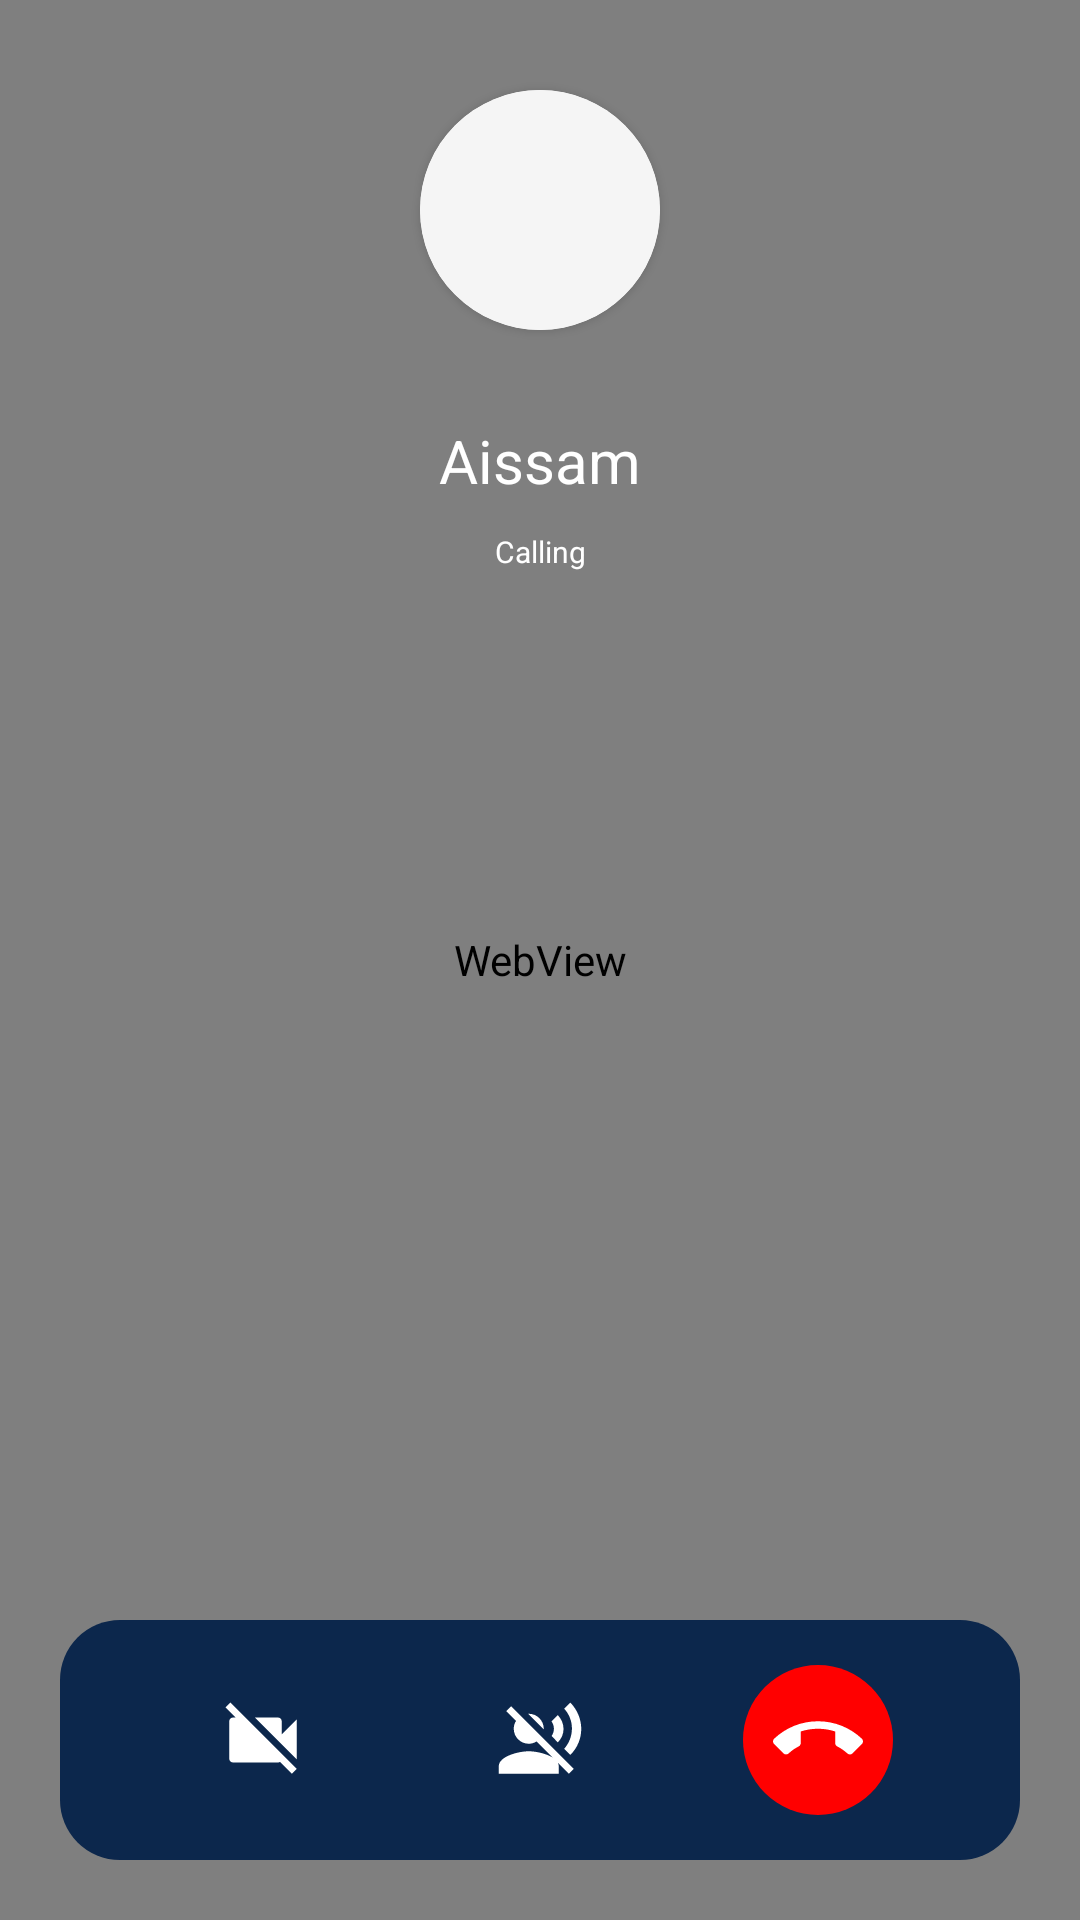

Here is an Android app screen rendered from its layout file. Give the layout XML and the strings, colors and styles it references.
<!-- AndroidManifest.xml: application theme Theme.Chat -->
<!-- res/layout/activity_call.xml -->
<?xml version="1.0" encoding="utf-8"?>
<androidx.constraintlayout.widget.ConstraintLayout
    xmlns:android="http://schemas.android.com/apk/res/android"
    xmlns:app="http://schemas.android.com/apk/res-auto"
    xmlns:tools="http://schemas.android.com/tools"
    android:layout_width="match_parent"
    android:layout_height="match_parent"
    tools:context=".ui.call.CallActivity">

    <androidx.constraintlayout.widget.ConstraintLayout
        android:id="@+id/constraintWebView"
        android:layout_width="match_parent"
        android:layout_height="match_parent"
        android:visibility="visible"
        >

        <WebView
            android:id="@+id/webView"
            android:layout_width="match_parent"
            android:layout_height="match_parent"
            android:visibility="visible"
            />

        <androidx.constraintlayout.widget.ConstraintLayout
            android:layout_width="match_parent"
            android:layout_height="match_parent"
            android:id="@+id/constraintCalling"
            >
            <androidx.cardview.widget.CardView
                android:id="@+id/receiver_img_card"
                android:layout_width="80dp"
                android:layout_height="80dp"
                app:cardCornerRadius="100dp"
                app:layout_constraintStart_toStartOf="parent"
                app:layout_constraintEnd_toEndOf="parent"
                app:layout_constraintTop_toTopOf="parent"
                android:layout_margin="30dp"
                >
                <ImageView
                    android:id="@+id/receiver_img"
                    android:layout_width="match_parent"
                    android:layout_height="match_parent"
                    android:src="@drawable/shap_edit_looking_for"
                    />
            </androidx.cardview.widget.CardView>

            <TextView
                android:id="@+id/receiver_name"
                android:layout_width="wrap_content"
                android:layout_height="wrap_content"
                app:layout_constraintStart_toStartOf="parent"
                app:layout_constraintEnd_toEndOf="parent"
                app:layout_constraintTop_toBottomOf="@id/receiver_img_card"
                android:layout_margin="30dp"
                android:text="Aissam"
                android:textColor="@color/white"
                android:textSize="20sp"
                />

            <TextView
                android:id="@+id/receiver_status"
                android:layout_width="wrap_content"
                android:layout_height="wrap_content"
                app:layout_constraintStart_toStartOf="parent"
                app:layout_constraintEnd_toEndOf="parent"
                app:layout_constraintTop_toBottomOf="@id/receiver_name"
                android:layout_margin="10dp"
                android:text="Calling"
                android:textColor="@color/white"
                android:textSize="10sp"
                />
            <androidx.constraintlayout.widget.ConstraintLayout
                android:id="@+id/receiver_constraint_call"
                android:layout_width="match_parent"
                android:layout_height="80dp"
                app:layout_constraintStart_toStartOf="parent"
                app:layout_constraintEnd_toEndOf="parent"
                android:background="@drawable/shape_call"
                app:layout_constraintBottom_toBottomOf="parent"
                android:layout_margin="20dp"
                android:visibility="visible"
                >

                <ImageView
                    android:id="@+id/receiver_btn_end_call"
                    android:layout_width="50dp"
                    android:layout_height="50dp"
                    app:layout_constraintTop_toTopOf="parent"
                    app:layout_constraintBottom_toBottomOf="parent"
                    app:layout_constraintEnd_toEndOf="parent"
                    android:src="@drawable/ic_call_end_white"
                    android:background="@drawable/call_end"
                    android:padding="10dp"
                    app:layout_constraintStart_toEndOf="@id/receiver_btn_voice_status"
                    />

                <ImageView
                    android:id="@+id/receiver_btn_voice_status"
                    android:layout_width="50dp"
                    android:layout_height="50dp"
                    app:layout_constraintTop_toTopOf="parent"
                    app:layout_constraintBottom_toBottomOf="parent"
                    android:src="@drawable/ic_voice_off"
                    app:layout_constraintEnd_toStartOf="@id/receiver_btn_end_call"
                    android:padding="10dp"
                    app:layout_constraintStart_toEndOf="@id/receiver_btn_video_cam_status"
                    />

                <ImageView
                    android:id="@+id/receiver_btn_video_cam_status"
                    android:layout_width="50dp"
                    android:layout_height="50dp"
                    app:layout_constraintTop_toTopOf="parent"
                    app:layout_constraintBottom_toBottomOf="parent"
                    android:src="@drawable/ic_videocam_off"
                    android:padding="10dp"
                    app:layout_constraintStart_toStartOf="parent"
                    app:layout_constraintEnd_toStartOf="@id/receiver_btn_voice_status"
                    />



            </androidx.constraintlayout.widget.ConstraintLayout>


        </androidx.constraintlayout.widget.ConstraintLayout>



    </androidx.constraintlayout.widget.ConstraintLayout>

    <androidx.constraintlayout.widget.ConstraintLayout
        android:id="@+id/constraintIncomingCall"
        android:layout_width="match_parent"
        android:layout_height="match_parent"
        android:background="@color/blue"
        android:visibility="gone"
        >

        <androidx.cardview.widget.CardView
            android:id="@+id/incoming_img_card"
            android:layout_width="80dp"
            android:layout_height="80dp"
            app:cardCornerRadius="100dp"
            app:layout_constraintStart_toStartOf="parent"
            app:layout_constraintEnd_toEndOf="parent"
            app:layout_constraintTop_toTopOf="parent"
            android:layout_margin="30dp"
            >
            <ImageView
                android:id="@+id/incoming_img"
                android:layout_width="match_parent"
                android:layout_height="match_parent"
                android:src="@drawable/shap_edit_looking_for"
                />
        </androidx.cardview.widget.CardView>

        <TextView
            android:id="@+id/incoming_name"
            android:layout_width="wrap_content"
            android:layout_height="wrap_content"
            app:layout_constraintStart_toStartOf="parent"
            app:layout_constraintEnd_toEndOf="parent"
            app:layout_constraintTop_toBottomOf="@id/incoming_img_card"
            android:layout_margin="30dp"
            android:text="Aissam"
            android:textColor="@color/white"
            android:textSize="20sp"
            />

        <TextView
            android:id="@+id/incoming_status"
            android:layout_width="wrap_content"
            android:layout_height="wrap_content"
            app:layout_constraintStart_toStartOf="parent"
            app:layout_constraintEnd_toEndOf="parent"
            app:layout_constraintTop_toBottomOf="@id/incoming_name"
            android:layout_margin="10dp"
            android:text="Calling"
            android:textColor="@color/white"
            android:textSize="10sp"
            />
        <androidx.constraintlayout.widget.ConstraintLayout
            android:id="@+id/constraint_call"
            android:layout_width="match_parent"
            android:layout_height="80dp"
            app:layout_constraintStart_toStartOf="parent"
            app:layout_constraintEnd_toEndOf="parent"
            android:background="@drawable/shape_call"
            app:layout_constraintBottom_toBottomOf="parent"
            android:layout_margin="20dp"
            android:visibility="visible"
            >

            <ImageView
                android:id="@+id/btn_end_call"
                android:layout_width="50dp"
                android:layout_height="50dp"
                app:layout_constraintStart_toStartOf="parent"
                app:layout_constraintTop_toTopOf="parent"
                app:layout_constraintBottom_toBottomOf="parent"
                android:src="@drawable/ic_call_end_white"
                android:background="@drawable/call_end"
                android:padding="10dp"
                app:layout_constraintEnd_toStartOf="@id/btn_accept_call"
                />

            <ImageView
                android:id="@+id/btn_accept_call"
                android:layout_width="50dp"
                android:layout_height="50dp"
                app:layout_constraintEnd_toEndOf="parent"
                app:layout_constraintTop_toTopOf="parent"
                app:layout_constraintBottom_toBottomOf="parent"
                android:src="@drawable/ic_call_white"
                android:background="@drawable/call_accept"
                android:padding="10dp"
                app:layout_constraintStart_toEndOf="@id/btn_end_call"
                />

        </androidx.constraintlayout.widget.ConstraintLayout>

    </androidx.constraintlayout.widget.ConstraintLayout>

</androidx.constraintlayout.widget.ConstraintLayout>
<!-- resources referenced by this layout -->
<resources>
  <color name="blue">#0C274C</color>
  <color name="white">#FFFFFFFF</color>
  <!-- drawable call_accept (drawable) -->
  <?xml version="1.0" encoding="utf-8"?>
  <selector xmlns:android="http://schemas.android.com/apk/res/android">
  
      <item>
          <shape android:shape="oval">
              <solid android:color="@color/green"/>
          </shape>
      </item>
  </selector>
  <!-- drawable call_end (drawable) -->
  <?xml version="1.0" encoding="utf-8"?>
  <selector xmlns:android="http://schemas.android.com/apk/res/android">
  
      <item>
          <shape android:shape="oval">
              <solid android:color="@color/red"/>
          </shape>
      </item>
  
  </selector>
  <!-- drawable ic_videocam_off (drawable) -->
  <vector android:height="100dp" android:tint="#FFFFFF"
      android:viewportHeight="24" android:viewportWidth="24"
      android:width="100dp" xmlns:android="http://schemas.android.com/apk/res/android">
      <path android:fillColor="@android:color/white" android:pathData="M21,6.5l-4,4V7c0,-0.55 -0.45,-1 -1,-1H9.82L21,17.18V6.5zM3.27,2L2,3.27 4.73,6H4c-0.55,0 -1,0.45 -1,1v10c0,0.55 0.45,1 1,1h12c0.21,0 0.39,-0.08 0.54,-0.18L19.73,21 21,19.73 3.27,2z"/>
  </vector>
  <!-- drawable ic_voice_off (drawable) -->
  <vector android:height="100dp" android:tint="#FFFFFF"
      android:viewportHeight="24" android:viewportWidth="24"
      android:width="100dp" xmlns:android="http://schemas.android.com/apk/res/android">
      <path android:fillColor="@android:color/white" android:pathData="M12.99,9.18c0,-0.06 0.01,-0.12 0.01,-0.18 0,-2.21 -1.79,-4 -4,-4 -0.06,0 -0.12,0.01 -0.18,0.01l4.17,4.17zM6.89,5.62L4.27,3 3,4.27l2.62,2.62C5.23,7.5 5,8.22 5,9c0,2.21 1.79,4 4,4 0.78,0 1.5,-0.23 2.11,-0.62L19.73,21 21,19.73l-8.62,-8.62 -5.49,-5.49zM9,15c-2.67,0 -8,1.34 -8,4v2h16v-2c0,-2.66 -5.33,-4 -8,-4zM16.76,5.36l-1.68,1.69c0.84,1.18 0.84,2.71 0,3.89l1.68,1.69c2.02,-2.02 2.02,-5.07 0,-7.27zM20.07,2l-1.63,1.63c2.77,3.02 2.77,7.56 0,10.74L20.07,16c3.9,-3.89 3.91,-9.95 0,-14z"/>
  </vector>
  <!-- drawable shap_edit_looking_for (drawable) -->
  <?xml version="1.0" encoding="utf-8"?>
  <selector xmlns:android="http://schemas.android.com/apk/res/android">
  
      <item>
          <shape>
              <solid android:color="@color/grayBack"/>
              <corners android:radius="25sp"/>
          </shape>
      </item>
  </selector>
  <!-- drawable shape_call (drawable) -->
  <?xml version="1.0" encoding="utf-8"?>
  <selector xmlns:android="http://schemas.android.com/apk/res/android">
  
      <item>
          <shape>
              <solid android:color="@color/blue"/>
              <corners android:radius="20dp"/>
          </shape>
      </item>
  </selector>
  <style name="Theme.Chat" parent="Theme.MaterialComponents.DayNight.NoActionBar">
          
          <item name="colorPrimary">@color/grayClick</item>
          <item name="colorPrimaryVariant">@color/grayClick</item>
          <item name="colorOnPrimary">@color/white</item>
          
          <item name="android:forceDarkAllowed" tools:targetApi="q">false</item>
  
          <item name="colorSecondary">@color/background</item>
          <item name="colorSecondaryVariant">@color/background</item>
          <item name="colorOnSecondary">@color/background</item>
          
          <item name="android:statusBarColor">?attr/colorPrimaryVariant</item>
          
      </style>
  <color name="green">#00F10A</color>
  <color name="red">#FF0000</color>
  <color name="grayBack">#F5F5F5</color>
  <color name="grayClick">#838383</color>
  <color name="background">#FFF8EC</color>
</resources>
